Run: headless pygame with SDL's dummy video driver; simulated clock (each Clock.tick advances the game by its frame time, no real sleeping); random seed 0; keys injected as events and as key.get_pressed() state; no mouse input.
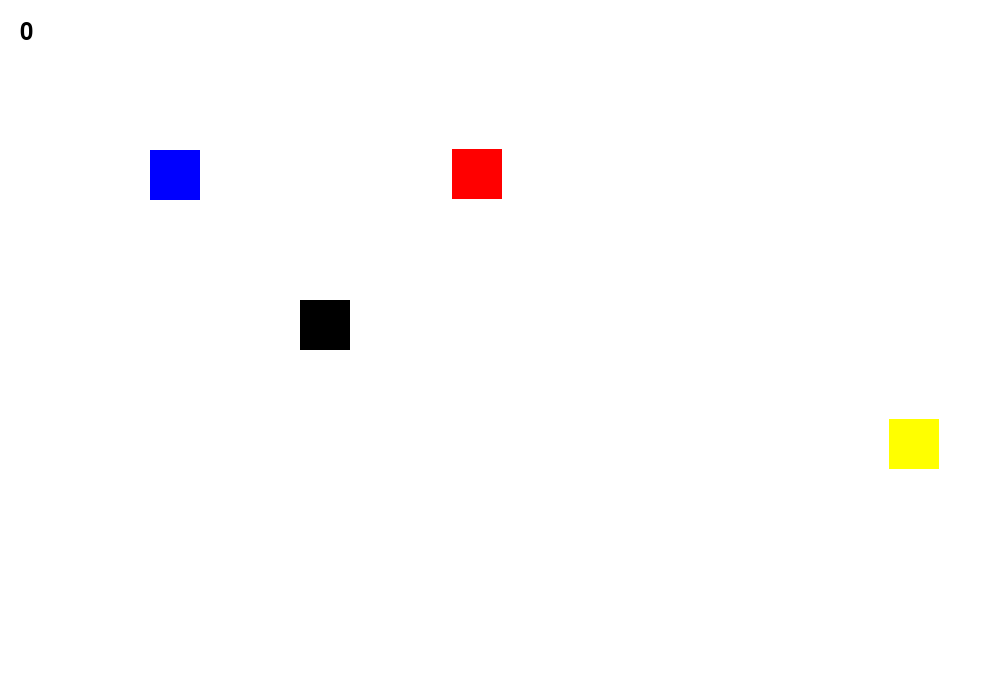
Frame 1 of 1 · flips 1–60 · no input

The pygame program that drew these frames:

import pygame
import random
pygame.init()

# --- Setup ---
WIDTH, HEIGHT = 1000, 700
screen = pygame.display.set_mode((WIDTH, HEIGHT))
pygame.display.set_caption("Epic Game")
LootNumber = 0
WHITE = (255, 255, 255)
RED = (255, 0, 0)
YELLOW = (255, 255, 0)
BLUE = (0 ,0 ,255)
SafeZone = 300
font = pygame.font.Font(None, 36)
# Player

x, y = 150.0, 150.0  
speed = 400          
size = 50
Player = (int(x), int(y), size, size)
ChaserSpeed = 250
Cx, Cy = (x * 2, y * 2)
# Loot
Lx = random.randint(25, WIDTH - 25)
Ly = random.randint(25, HEIGHT - 25)
Lsize = 50
Loot = (Lx, Ly, Lsize, Lsize)
# Enemy
Ex = random.randint(25, WIDTH - 25)
Ey = random.randint(25, HEIGHT - 25)
while ((Ex - x)**2 + (Ey - y)**2) ** 0.5 < SafeZone:
    Ex = random.randint(25, WIDTH - 25)
    Ey = random.randint(25, HEIGHT - 25)
Esize = 50
Enemy = (Ex, Ey, Esize, Esize)

clock = pygame.time.Clock()


running = True
while running:
    Player = pygame.Rect(int(x), int(y), size, size)
    Loot = pygame.Rect(Lx, Ly, Lsize, Lsize)
    Chaser = pygame.Rect(Cx, Cy, Lsize, Lsize)
    Enemy = pygame.Rect(Ex, Ey, Esize, Esize)
    textSurfice = font.render(str(LootNumber), True, (0, 0, 0))

 
    dt = clock.tick(120) / 1000  

    for event in pygame.event.get():
        if event.type == pygame.QUIT:
            running = False


    move_x = 0
    move_y = 0

    keys = pygame.key.get_pressed()
    if keys[pygame.K_a]:
        move_x -= 1
    if keys[pygame.K_d]:
        move_x += 1
    if keys[pygame.K_s]:
        move_y += 1
    if keys[pygame.K_w]:
        move_y -= 1

    if move_x != 0 and move_y != 0:
        move_x *= 0.7071
        move_y *= 0.7071
    
    x += move_x * speed * dt
    y += move_y * speed * dt

    move_Cx = 0
    move_Cy = 0

    if keys[pygame.K_LEFT]:
        move_Cx -= 1
    if keys[pygame.K_RIGHT]:
        move_Cx += 1
    if keys[pygame.K_DOWN]:
        move_Cy += 1
    if keys[pygame.K_UP]:
        move_Cy -= 1
    
    if move_Cx != 0 and move_Cy != 0:
        move_Cx *= 0.7071
        move_Cy *= 0.7071

    Cx += move_Cx * ChaserSpeed * dt
    Cy += move_Cy * ChaserSpeed * dt
    if Player.colliderect(Loot):
        LootNumber += 1
        Lx = random.randint(25, WIDTH - 25)
        Ly = random.randint(25, HEIGHT - 25)
        Ex = random.randint(25, WIDTH - 25)
        Ey = random.randint(25, HEIGHT - 25)
        while ((Ex - x)**2 + (Ey - y)**2) ** 0.5 < SafeZone:
            Ex = random.randint(25, WIDTH - 25)
            Ey = random.randint(25, HEIGHT - 25)
        
    if Player.colliderect(Enemy):
        running = False
    if Player.colliderect(Chaser):
        running = False

    if x > Ex:
        Ex += (((Ex - x)**2 + (Ey - y)**2) ** 0.5 / 80)
    if x < Ex:
        Ex -= (((Ex - x)**2 + (Ey - y)**2) ** 0.5 / 80)
    if y > Ey:
        Ey += (((Ex - x)**2 + (Ey - y)**2) ** 0.5 / 80)
    if y < Ey:
        Ey -= (((Ex - x)**2 + (Ey - y)**2) ** 0.5 / 80)
    ChaserDistanceFromLoot = ((Cx - Lx)**2 + (Cy - Ly)**2) ** 0.5
    if ChaserDistanceFromLoot < 200:
        Cy = 0
        Cx = 0
    # --- Drawing ---
    screen.fill(WHITE)
    screen.blit(textSurfice, (20, 20))
    pygame.draw.rect(screen, BLUE, Player)
    pygame.draw.rect(screen, YELLOW, Loot)
    pygame.draw.rect(screen, RED, Enemy)
    pygame.draw.rect(screen, (0, 0, 0), Chaser)
    pygame.display.flip()
